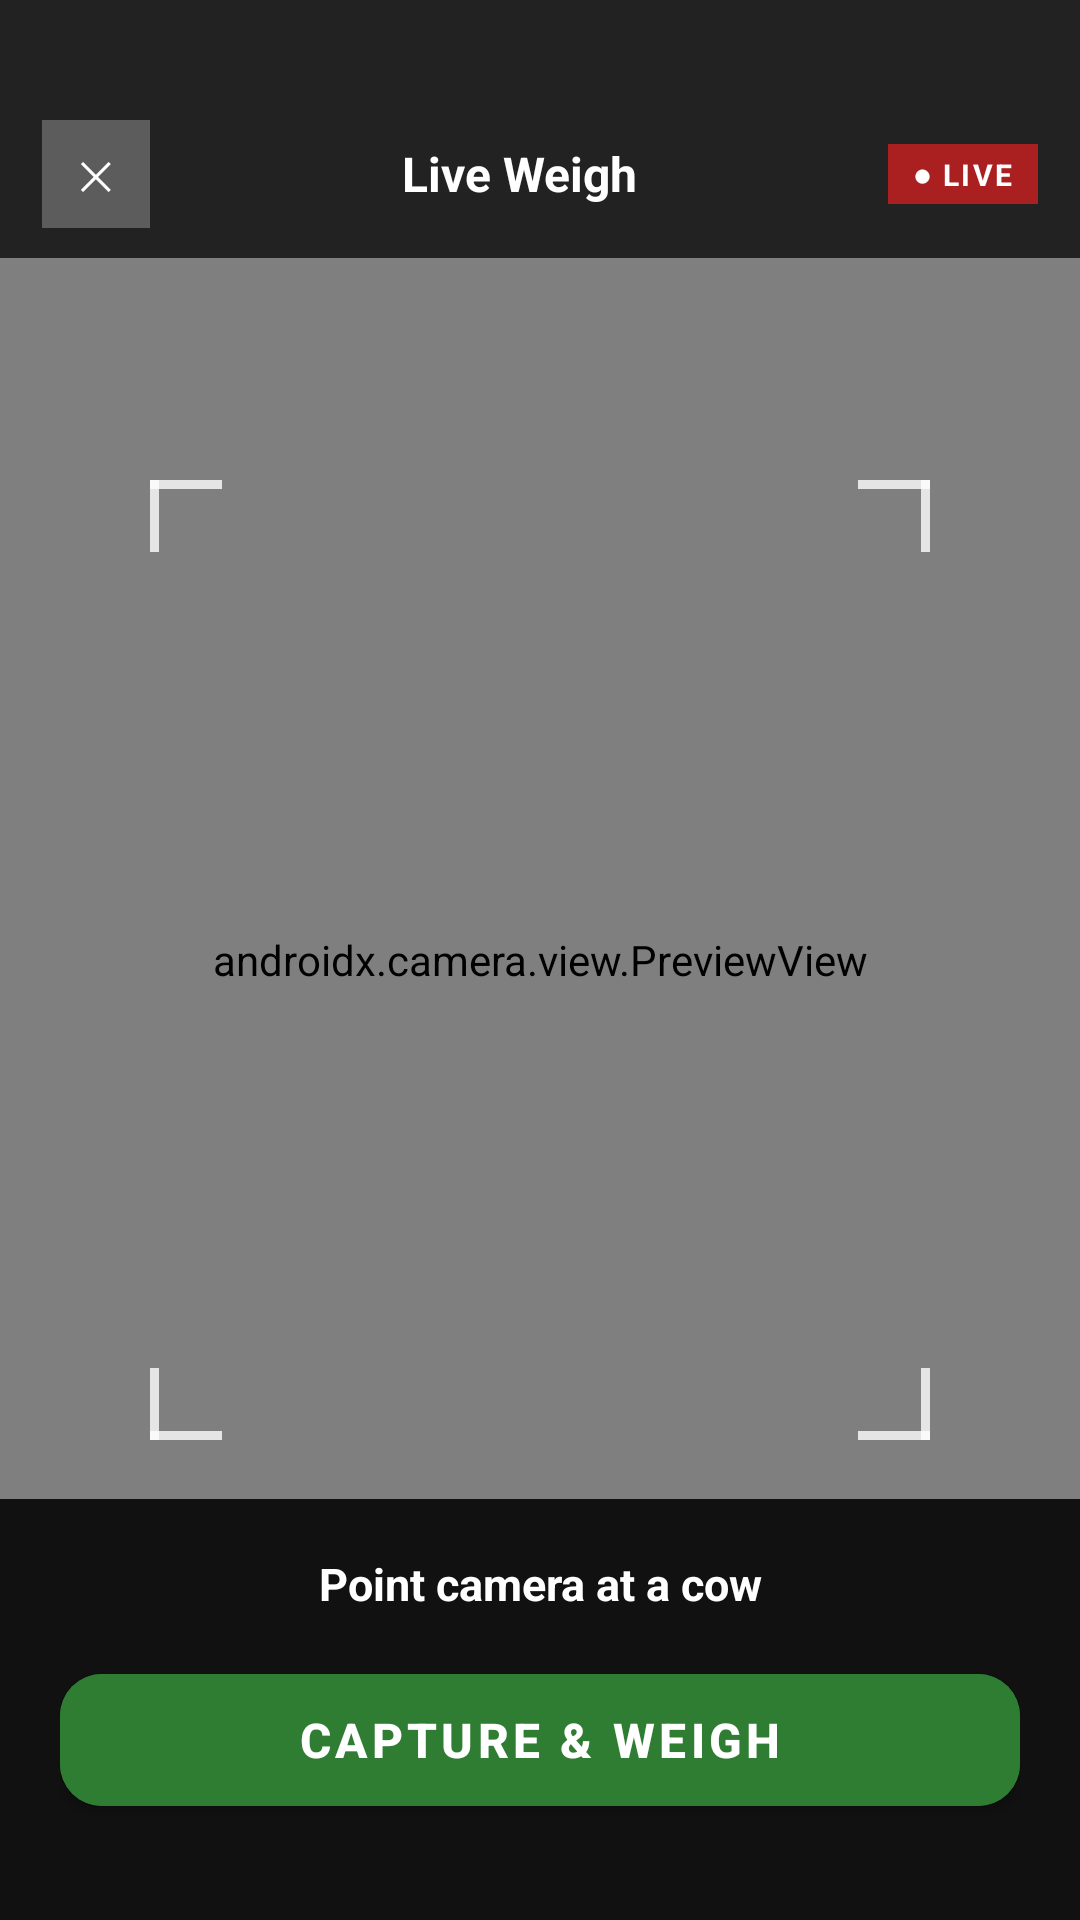

Write the Android layout XML for this screen, with the resource values it uses.
<!-- AndroidManifest.xml: application theme Theme.CowWeightApp -->
<!-- res/layout/activity_live_camera.xml -->
<?xml version="1.0" encoding="utf-8"?>
<FrameLayout xmlns:android="http://schemas.android.com/apk/res/android"
    xmlns:app="http://schemas.android.com/apk/res-auto"
    android:layout_width="match_parent"
    android:layout_height="match_parent"
    android:background="#000000">

    
    <androidx.camera.view.PreviewView
        android:id="@+id/previewView"
        android:layout_width="match_parent"
        android:layout_height="match_parent"
        app:implementationMode="performance"
        app:scaleType="fillCenter"/>

    
    <FrameLayout
        android:layout_width="260dp"
        android:layout_height="320dp"
        android:layout_gravity="center">

        <View android:layout_width="24dp" android:layout_height="3dp"
            android:layout_gravity="top|start" android:background="#CCFFFFFF"/>
        <View android:layout_width="3dp" android:layout_height="24dp"
            android:layout_gravity="top|start" android:background="#CCFFFFFF"/>

        <View android:layout_width="24dp" android:layout_height="3dp"
            android:layout_gravity="top|end" android:background="#CCFFFFFF"/>
        <View android:layout_width="3dp" android:layout_height="24dp"
            android:layout_gravity="top|end" android:background="#CCFFFFFF"/>

        <View android:layout_width="24dp" android:layout_height="3dp"
            android:layout_gravity="bottom|start" android:background="#CCFFFFFF"/>
        <View android:layout_width="3dp" android:layout_height="24dp"
            android:layout_gravity="bottom|start" android:background="#CCFFFFFF"/>

        <View android:layout_width="24dp" android:layout_height="3dp"
            android:layout_gravity="bottom|end" android:background="#CCFFFFFF"/>
        <View android:layout_width="3dp" android:layout_height="24dp"
            android:layout_gravity="bottom|end" android:background="#CCFFFFFF"/>

    </FrameLayout>

    
    <LinearLayout
        android:layout_width="match_parent"
        android:layout_height="wrap_content"
        android:layout_gravity="top"
        android:background="#BB000000"
        android:orientation="horizontal"
        android:gravity="center_vertical"
        android:paddingTop="40dp"
        android:paddingBottom="10dp"
        android:paddingStart="14dp"
        android:paddingEnd="14dp">

        <Button
            android:id="@+id/btnClose"
            style="@style/Widget.AppCompat.Button"
            android:layout_width="36dp"
            android:layout_height="36dp"
            android:background="#44FFFFFF"
            android:text="✕"
            android:textColor="#FFFFFF"
            android:textSize="13sp"
            android:padding="0dp"/>

        <TextView
            android:layout_width="0dp"
            android:layout_height="wrap_content"
            android:layout_weight="1"
            android:gravity="center"
            android:text="Live Weigh"
            android:textColor="#FFFFFF"
            android:textSize="16sp"
            android:textStyle="bold"/>

        <TextView
            android:layout_width="wrap_content"
            android:layout_height="wrap_content"
            android:background="#CCCC2020"
            android:paddingStart="8dp"
            android:paddingEnd="8dp"
            android:paddingTop="3dp"
            android:paddingBottom="3dp"
            android:text="● LIVE"
            android:textColor="#FFFFFF"
            android:textSize="10sp"
            android:textStyle="bold"
            android:letterSpacing="0.08"/>

    </LinearLayout>

    
    <LinearLayout
        android:layout_width="match_parent"
        android:layout_height="wrap_content"
        android:layout_gravity="bottom"
        android:background="#DD000000"
        android:orientation="vertical"
        android:paddingTop="18dp"
        android:paddingBottom="32dp"
        android:paddingStart="20dp"
        android:paddingEnd="20dp">

        
        <TextView
            android:id="@+id/tvStatus"
            android:layout_width="match_parent"
            android:layout_height="wrap_content"
            android:gravity="center"
            android:text="Point camera at a cow"
            android:textColor="#FFFFFF"
            android:textSize="15sp"
            android:textStyle="bold"
            android:layout_marginBottom="14dp"/>

        
        <com.google.android.material.button.MaterialButton
            android:id="@+id/btnCapture"
            android:layout_width="match_parent"
            android:layout_height="56dp"
            android:text="Capture &amp; Weigh"
            android:textColor="#FFFFFF"
            android:textSize="16sp"
            android:textStyle="bold"
            android:backgroundTint="@color/primary_green"
            app:cornerRadius="14dp"/>

        
        <androidx.cardview.widget.CardView
            android:id="@+id/cardResult"
            android:layout_width="match_parent"
            android:layout_height="wrap_content"
            android:layout_marginTop="14dp"
            android:visibility="gone"
            app:cardBackgroundColor="#1E1E1E"
            app:cardCornerRadius="14dp"
            app:cardElevation="6dp">

            <LinearLayout
                android:layout_width="match_parent"
                android:layout_height="wrap_content"
                android:orientation="vertical"
                android:paddingTop="16dp"
                android:paddingBottom="14dp"
                android:paddingStart="20dp"
                android:paddingEnd="20dp">

                <TextView
                    android:layout_width="match_parent"
                    android:layout_height="wrap_content"
                    android:gravity="center"
                    android:text="ESTIMATED WEIGHT"
                    android:textColor="#777777"
                    android:textSize="10sp"
                    android:letterSpacing="0.12"/>

                <TextView
                    android:id="@+id/tvLiveWeight"
                    android:layout_width="match_parent"
                    android:layout_height="wrap_content"
                    android:gravity="center"
                    android:textColor="#C08A10"
                    android:textSize="60sp"
                    android:textStyle="bold"
                    android:fontFeatureSettings="tnum"
                    android:includeFontPadding="false"/>

            </LinearLayout>
        </androidx.cardview.widget.CardView>

        
        <com.google.android.material.button.MaterialButton
            android:id="@+id/btnScanAgain"
            style="@style/Widget.MaterialComponents.Button.OutlinedButton"
            android:layout_width="match_parent"
            android:layout_height="52dp"
            android:layout_marginTop="10dp"
            android:text="Scan Another Cow"
            android:textColor="#FFFFFF"
            app:strokeColor="#80FFFFFF"
            app:cornerRadius="12dp"
            android:visibility="gone"/>

    </LinearLayout>

</FrameLayout>
<!-- resources referenced by this layout -->
<resources>
  <color name="primary_green">#2E7D32</color>
  <style name="Theme.CowWeightApp" parent="Theme.MaterialComponents.DayNight.NoActionBar">
          <item name="colorPrimary">@color/primary_green</item>
          <item name="colorPrimaryDark">@color/primary_green_dark</item>
          <item name="colorAccent">@color/amber</item>
          <item name="android:statusBarColor">@color/primary_green_dark</item>
          <item name="android:windowBackground">@color/background</item>
      </style>
  <color name="primary_green_dark">#1B5E20</color>
  <color name="amber">#C08A10</color>
  <color name="background">#F5F6F2</color>
</resources>
